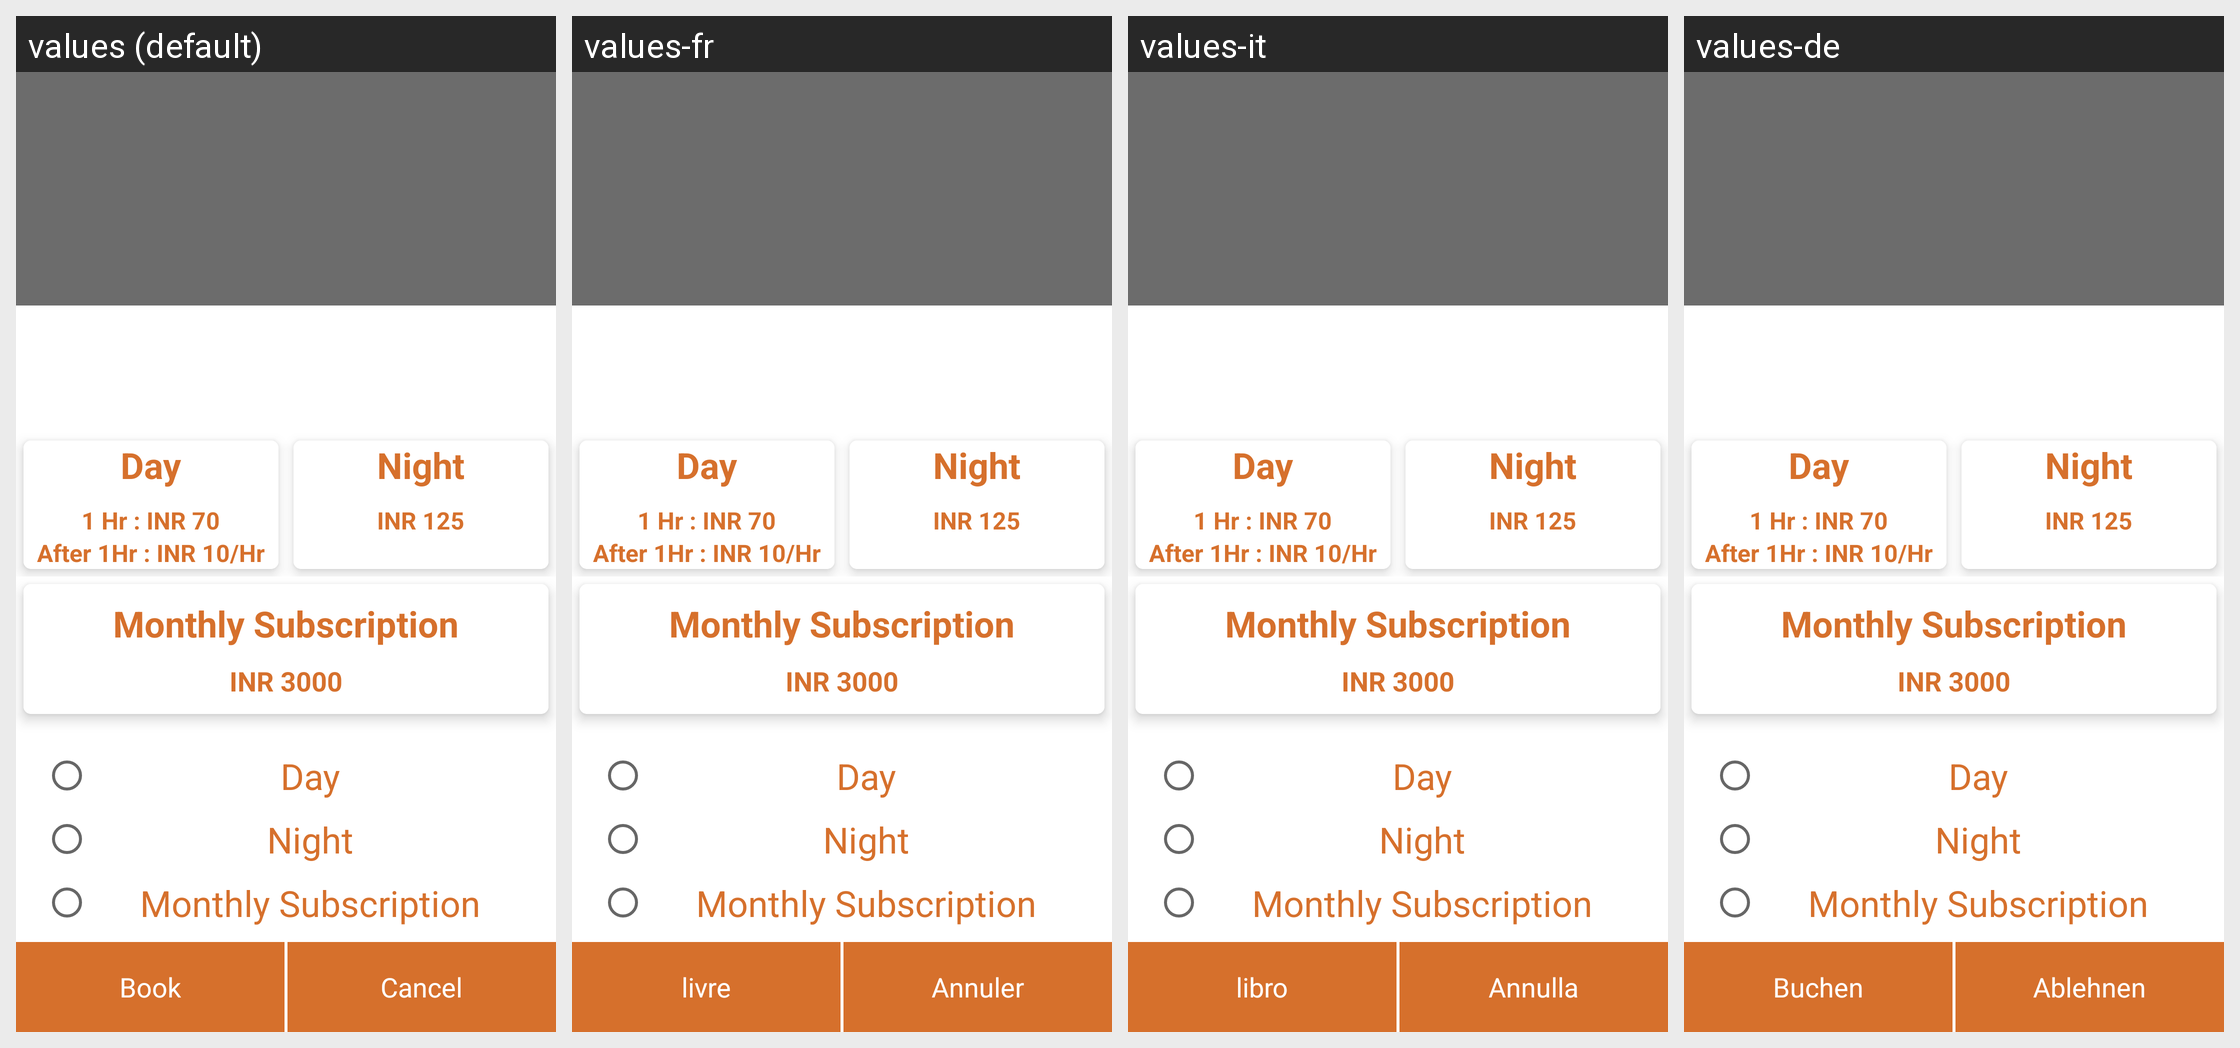

Strings drawn on this Android screen and how each of the app's shown locales translates them:
Android screen res/layout/now_dialog_layout.xml rendered under 4 locales, left to right: values (default), values-fr, values-it, values-de. Device: Nexus 5 (rendered at 1080×1920; each locale shown at half size, 540×960, under a caption strip naming it); theme AppTheme.
Other locales in the repository, not shown: values-ar, values-bg, values-ru.
Strings drawn on this screen, with the default value and each locale's value (text and hints the layout hard-codes, and strings that could not be matched under every locale, appear in the picture but are not listed):

_1_hr_inr_270
  values: 1 Hr : INR 70
  values-fr: 1 Hr : INR 70  [not translated; the default value is used]
  values-it: 1 Hr : INR 70  [not translated; the default value is used]
  values-de: 1 Hr : INR 70  [not translated; the default value is used]

book
  values: Book
  values-fr: livre
  values-it: libro
  values-de: Buchen

cancel
  values: Cancel
  values-fr: Annuler
  values-it: Annulla
  values-de: Ablehnen
